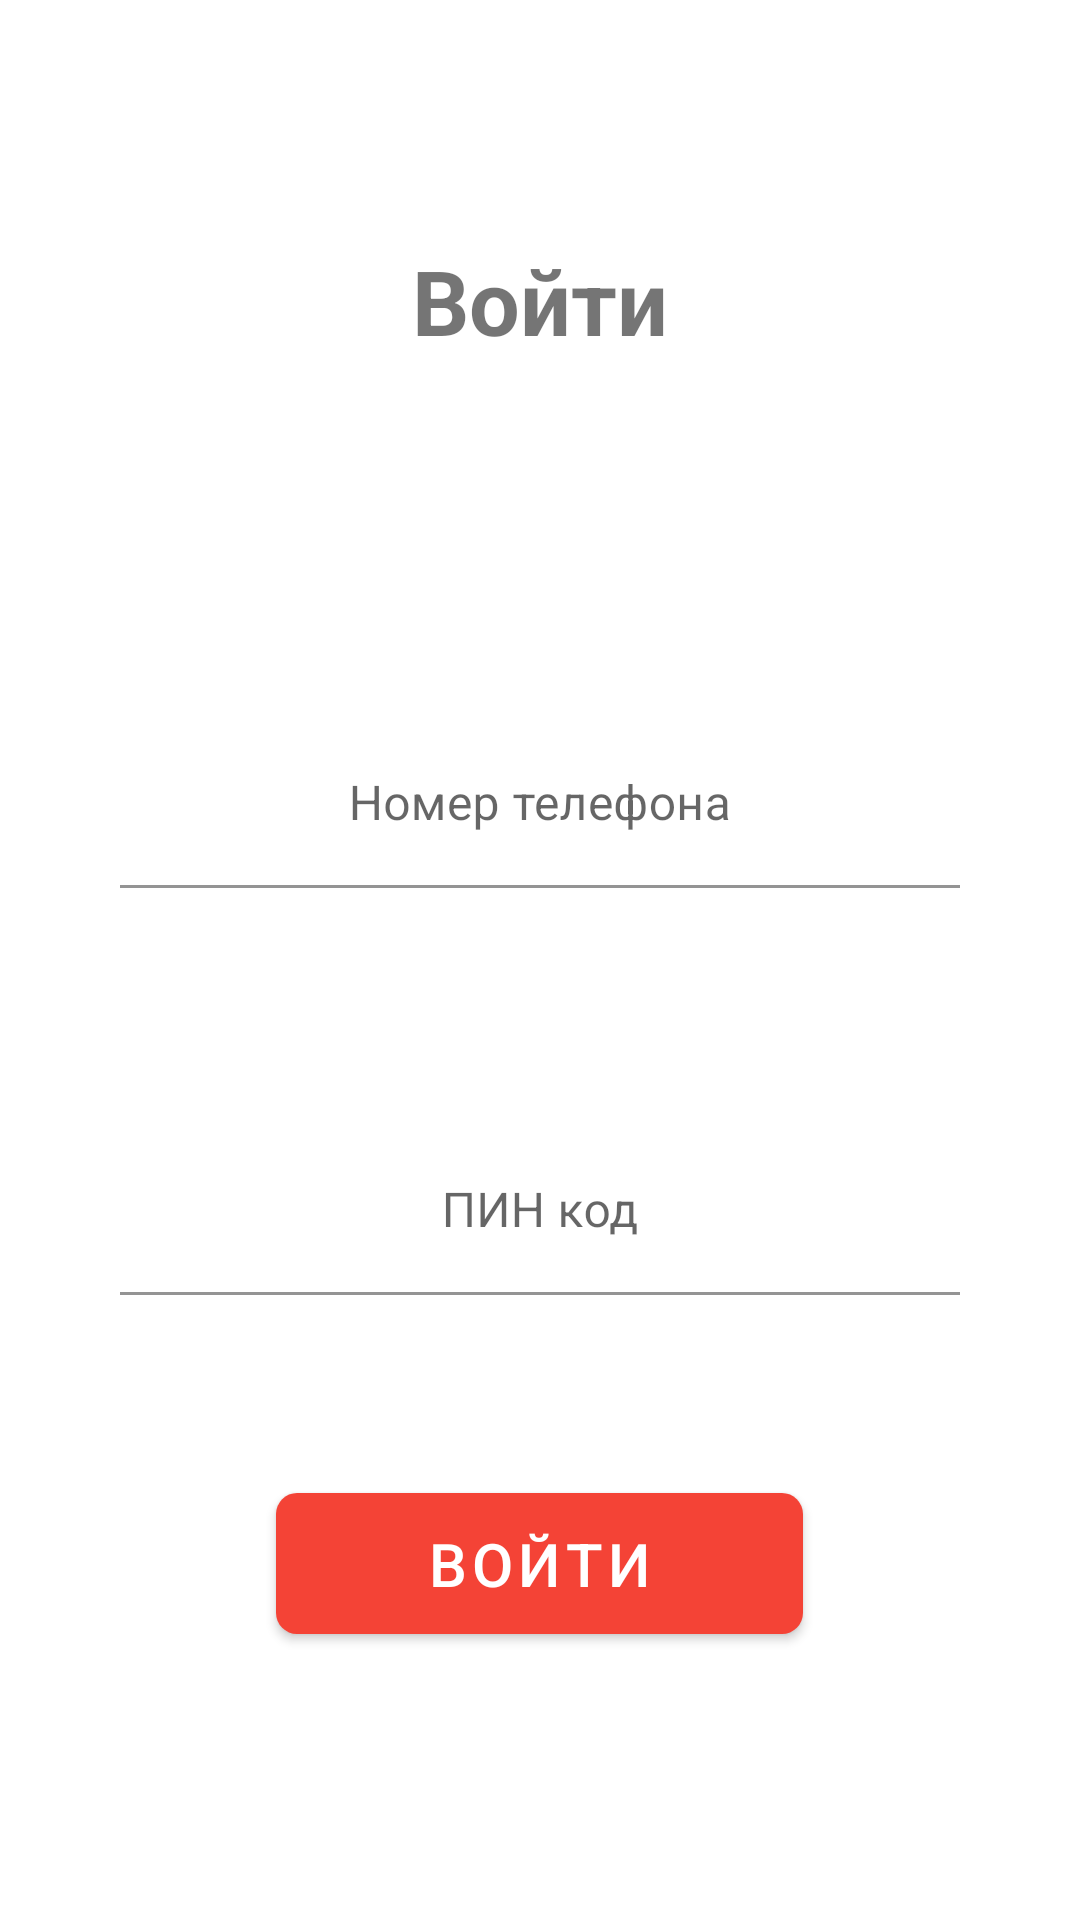

Layout XML and referenced resources for this Android screen:
<!-- AndroidManifest.xml: application theme Theme.HelloWorld -->
<!-- res/layout/activity_second.xml -->
<?xml version="1.0" encoding="utf-8"?>
<LinearLayout xmlns:android="http://schemas.android.com/apk/res/android"
    xmlns:app="http://schemas.android.com/apk/res-auto"
    xmlns:tools="http://schemas.android.com/tools"
    android:layout_width="match_parent"
    android:layout_height="match_parent"
    android:orientation="vertical"
    tools:context=".SecondActivity">

    <TextView
        android:layout_width="match_parent"
        android:layout_height="wrap_content"
        android:text="Войти"
        android:textSize="30sp"
        android:gravity="center"
        android:textStyle="bold"
        android:paddingVertical="80dp"/>
    <com.google.android.material.textfield.TextInputLayout
        android:layout_width="match_parent"
        android:layout_height="wrap_content"
        android:layout_marginHorizontal="40dp">

        <com.google.android.material.textfield.TextInputEditText
            android:id="@+id/inputPhoneNumber"
            android:layout_width="match_parent"
            android:layout_height="match_parent"
            android:background="@color/white"
            android:inputType="phone"
            android:hint="Номер телефона"
            android:gravity="center"
            android:layout_marginVertical="40dp"/>
    </com.google.android.material.textfield.TextInputLayout>

    <com.google.android.material.textfield.TextInputLayout
        android:layout_width="match_parent"
        android:layout_height="wrap_content"
        android:layout_marginHorizontal="40dp">
        <com.google.android.material.textfield.TextInputEditText
            android:id="@+id/inputPIN"
            android:layout_width="match_parent"
            android:layout_height="match_parent"
            android:background="@color/white"
            android:inputType="numberPassword"
            android:hint="ПИН код"
            android:gravity="center"
            android:layout_marginVertical="40dp"/>
    </com.google.android.material.textfield.TextInputLayout>

    <com.google.android.material.button.MaterialButton
        android:id="@+id/loginButton"
        android:layout_width="wrap_content"
        android:layout_height="wrap_content"
        android:layout_gravity="center"
        android:text="Войти"
        android:textSize="20dp"
        android:paddingHorizontal="50dp"
        android:paddingVertical="10dp"
        android:layout_marginBottom="10dp"
        app:cornerRadius="7dp"
        android:layout_marginTop="20dp"/>

</LinearLayout>
<!-- resources referenced by this layout -->
<resources>
  <style name="Theme.HelloWorld" parent="Theme.MaterialComponents.DayNight.DarkActionBar">
          
          <item name="colorPrimary">#F44336</item>
          <item name="colorPrimaryVariant">@color/purple_700</item>
          <item name="colorOnPrimary">@color/white</item>
          
          <item name="colorSecondary">@color/teal_200</item>
          <item name="colorSecondaryVariant">@color/teal_700</item>
          <item name="colorOnSecondary">@color/black</item>
          
          <item name="android:statusBarColor" tools:targetApi="l">?attr/colorPrimaryVariant</item>
          
      </style>
  <!-- not gathered from this repository: default colours our renderer supplied (Android Studio template values) -->
  <color name="purple_700">#FF3700B3</color>
  <color name="teal_200">#FF03DAC5</color>
  <color name="teal_700">#FF018786</color>
  <color name="black">#FF000000</color>
  <color name="white">#FFFFFFFF</color>
</resources>
